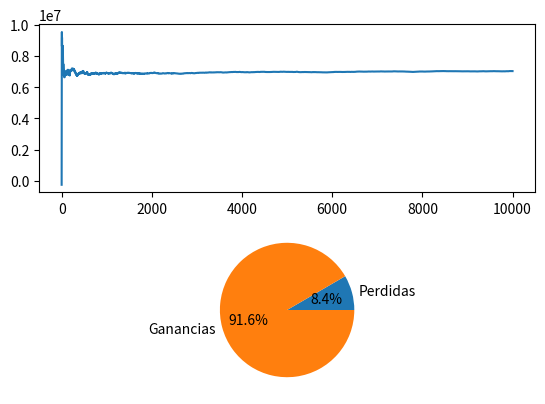

Reproduce this figure in Python.
#!/usr/bin/env python

from scipy.stats import norm
from scipy.stats import tmean
import matplotlib.pyplot as plt
import random

MU = 15000
SIGMA = 4500
COSTO_MAX_PARTES = 1000
COSTO_MIN_PARTES = 800

def demanda():
	return norm.ppf(random.random() , MU, SIGMA)

def costoPartes():
	return (COSTO_MAX_PARTES - COSTO_MIN_PARTES)*random.random() + COSTO_MIN_PARTES

def costoManoObra():
	rnd = random.random()
	if 0 <= rnd < 0.1:
		return 430
	elif 0.1 <= rnd < 0.3:
		return 440 
	elif 0.3 <= rnd < 0.7:
		return 450
	elif 0.7 <= rnd < 0.9:
		return 460
	elif 0.9 <= rnd < 1:
		return 470

def utilidad (c1, c2, x):
	return (2490 - c1 - c2)*x - 10000000

def promedioUtilidadAcumulada(matrizResultados):
	promAcumulado = []
	utilidades = [ren[3] for ren in matrizResultados]
	for i in range(1,len(utilidades)+1):
		promAcumulado.append(tmean(utilidades[:i]))
	return promAcumulado

def main():

	numSimulaciones = 10000
	matrizResultados = []
	for i in range(numSimulaciones):
		nuevaSim = [costoManoObra(), costoPartes(), demanda()]
		nuevaSim.append(utilidad(nuevaSim[0], nuevaSim[1], nuevaSim[2]))
		matrizResultados.append(nuevaSim)

	plt.figure(1)
	plt.subplot(211)
	plt.plot(promedioUtilidadAcumulada(matrizResultados))
	
	#matrizResultados.sort(key=lambda x: x[3])

	total = 0
	numSimPerdidas = 0
	for ren in matrizResultados:
		total += ren[3]
		if ren[3] < 0:
			numSimPerdidas += 1

	print(total/numSimulaciones)
	print(numSimPerdidas/float(numSimulaciones) * 100)

	plt.subplot(212)
	plt.pie([numSimPerdidas, numSimulaciones - numSimPerdidas],labels=["Perdidas", "Ganancias"], autopct='%1.1f%%')
	plt.show()

if __name__ == '__main__':
	main()